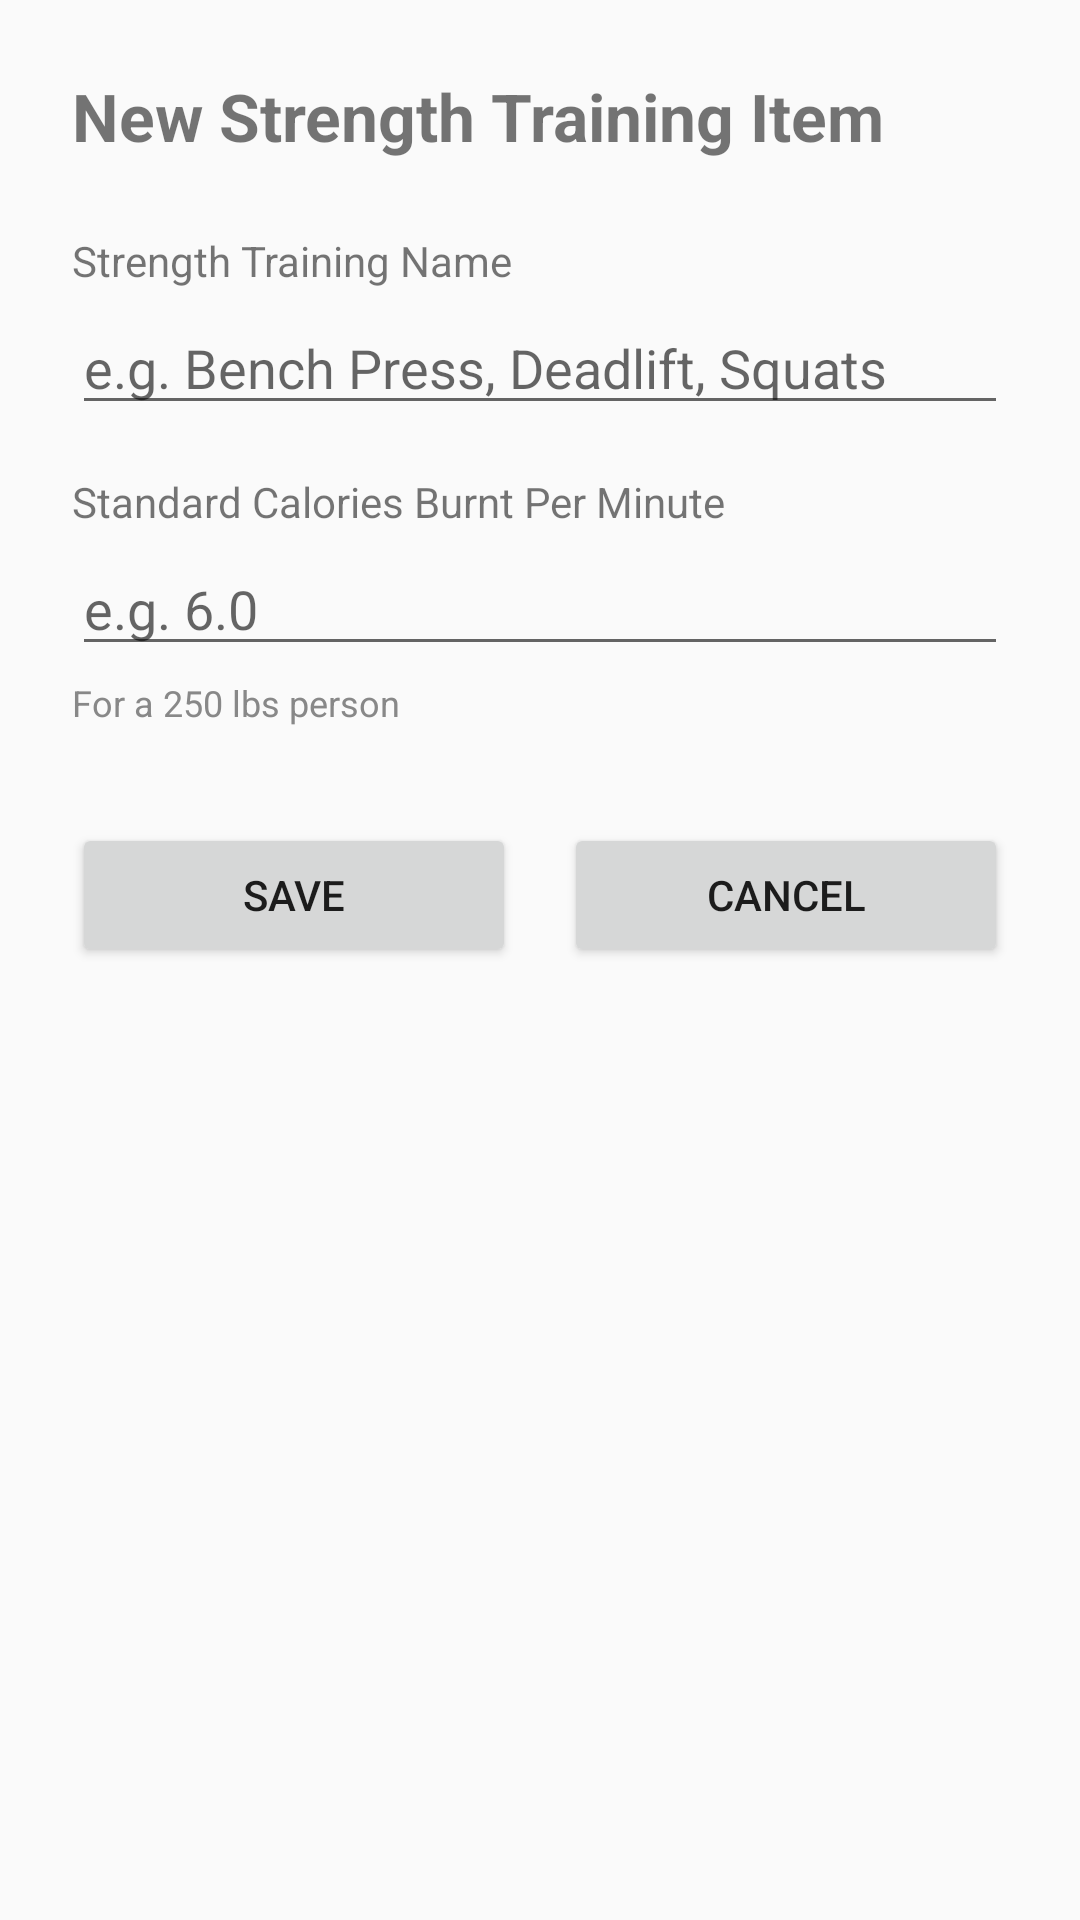

Here is an Android app screen rendered from its layout file. Give the layout XML and the strings, colors and styles it references.
<!-- AndroidManifest.xml: application theme AppTheme -->
<!-- res/layout/activity_new_strength_item.xml -->
<?xml version="1.0" encoding="utf-8"?>
<LinearLayout xmlns:android="http://schemas.android.com/apk/res/android"
    android:layout_width="match_parent"
    android:layout_height="match_parent"
    android:orientation="vertical"
    android:padding="24dp">

    
    <TextView
        android:layout_width="match_parent"
        android:layout_height="wrap_content"
        android:text="@string/new_strength_item_title"
        android:textSize="22sp"
        android:textStyle="bold"
        android:paddingBottom="24dp" />

    
    <TextView
        android:layout_width="match_parent"
        android:layout_height="wrap_content"
        android:text="@string/new_strength_item_name_label"
        android:textSize="14sp"
        android:paddingBottom="4dp" />

    <EditText
        android:id="@+id/et_strength_item_name"
        android:layout_width="match_parent"
        android:layout_height="wrap_content"
        android:hint="@string/new_strength_item_name_hint"
        android:inputType="textCapWords"
        android:maxLines="1"
        android:imeOptions="actionNext" />

    
    <TextView
        android:layout_width="match_parent"
        android:layout_height="wrap_content"
        android:text="@string/new_strength_cal_per_min_label"
        android:textSize="14sp"
        android:paddingTop="16dp"
        android:paddingBottom="4dp" />

    <EditText
        android:id="@+id/et_strength_cal_per_min"
        android:layout_width="match_parent"
        android:layout_height="wrap_content"
        android:hint="@string/new_strength_cal_per_min_hint"
        android:inputType="numberDecimal"
        android:maxLines="1"
        android:imeOptions="actionDone" />

    <TextView
        android:layout_width="match_parent"
        android:layout_height="wrap_content"
        android:text="@string/new_strength_cal_per_min_note"
        android:textSize="12sp"
        android:textColor="#888888"
        android:paddingTop="4dp" />

    
    <LinearLayout
        android:layout_width="match_parent"
        android:layout_height="wrap_content"
        android:orientation="horizontal"
        android:layout_marginTop="32dp">

        <Button
            android:id="@+id/btn_save_strength_item"
            android:layout_width="0dp"
            android:layout_height="wrap_content"
            android:layout_weight="1"
            android:layout_marginEnd="8dp"
            android:text="@string/new_strength_btn_save" />

        <Button
            android:id="@+id/btn_cancel_strength_item"
            android:layout_width="0dp"
            android:layout_height="wrap_content"
            android:layout_weight="1"
            android:layout_marginStart="8dp"
            android:text="@string/btn_cancel" />

    </LinearLayout>

</LinearLayout>
<!-- resources referenced by this layout -->
<resources>
  <string name="btn_cancel">Cancel</string>
  <string name="new_strength_btn_save">Save</string>
  <string name="new_strength_cal_per_min_hint">e.g. 6.0</string>
  <string name="new_strength_cal_per_min_label">Standard Calories Burnt Per Minute</string>
  <string name="new_strength_cal_per_min_note">For a 250 lbs person</string>
  <string name="new_strength_item_name_hint">e.g. Bench Press, Deadlift, Squats</string>
  <string name="new_strength_item_name_label">Strength Training Name</string>
  <string name="new_strength_item_title">New Strength Training Item</string>
  <style name="AppTheme" parent="Theme.AppCompat.Light.DarkActionBar">
          
          <item name="colorPrimary">@color/colorPrimary</item>
          <item name="colorPrimaryDark">@color/colorPrimaryDark</item>
          <item name="colorAccent">@color/colorAccent</item>
      </style>
  <color name="colorPrimary">#3F51B5</color>
  <color name="colorPrimaryDark">#303F9F</color>
  <color name="colorAccent">#FF4081</color>
</resources>
